Dataset: MTARSI 2.v2i.folder (GitHub, syedsami424/Image_Processing). Classes: A-10 Thunderbolt, airliner, B-1 Lancer, B-2 Spirit, B-52 Stratofortress, B-57 Canberra, business jet, C-130 Hercules, C-135 Stratolifter, C-17 Globemaster, C-5 Galaxy, E-2 Hawkeye, E-3 Sentry, EA-6B Prowler, F-15 Eagle, F-16 Falcon, F-18 Hornet, F-22 Raptor, F 35 JSF, F-4 Phantom, King Air, P-3 Orion, RC-135 Rivet Joint, small planes, Tu-160 Tupolev White Swan, UTA Fokker 50 utility transport.

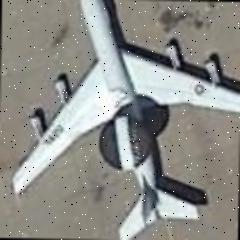
Label: E-3 Sentry

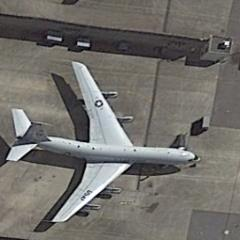
Label: C-135 Stratolifter

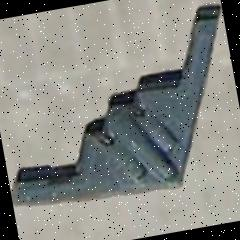
Label: B-2 Spirit

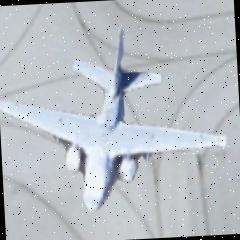
Label: EA-6B Prowler

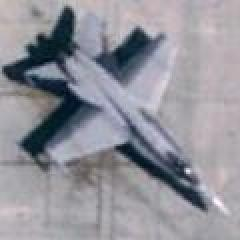
Label: F-18 Hornet

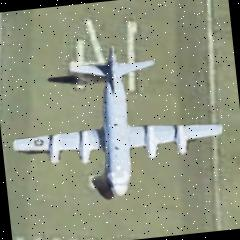
Label: P-3 Orion
